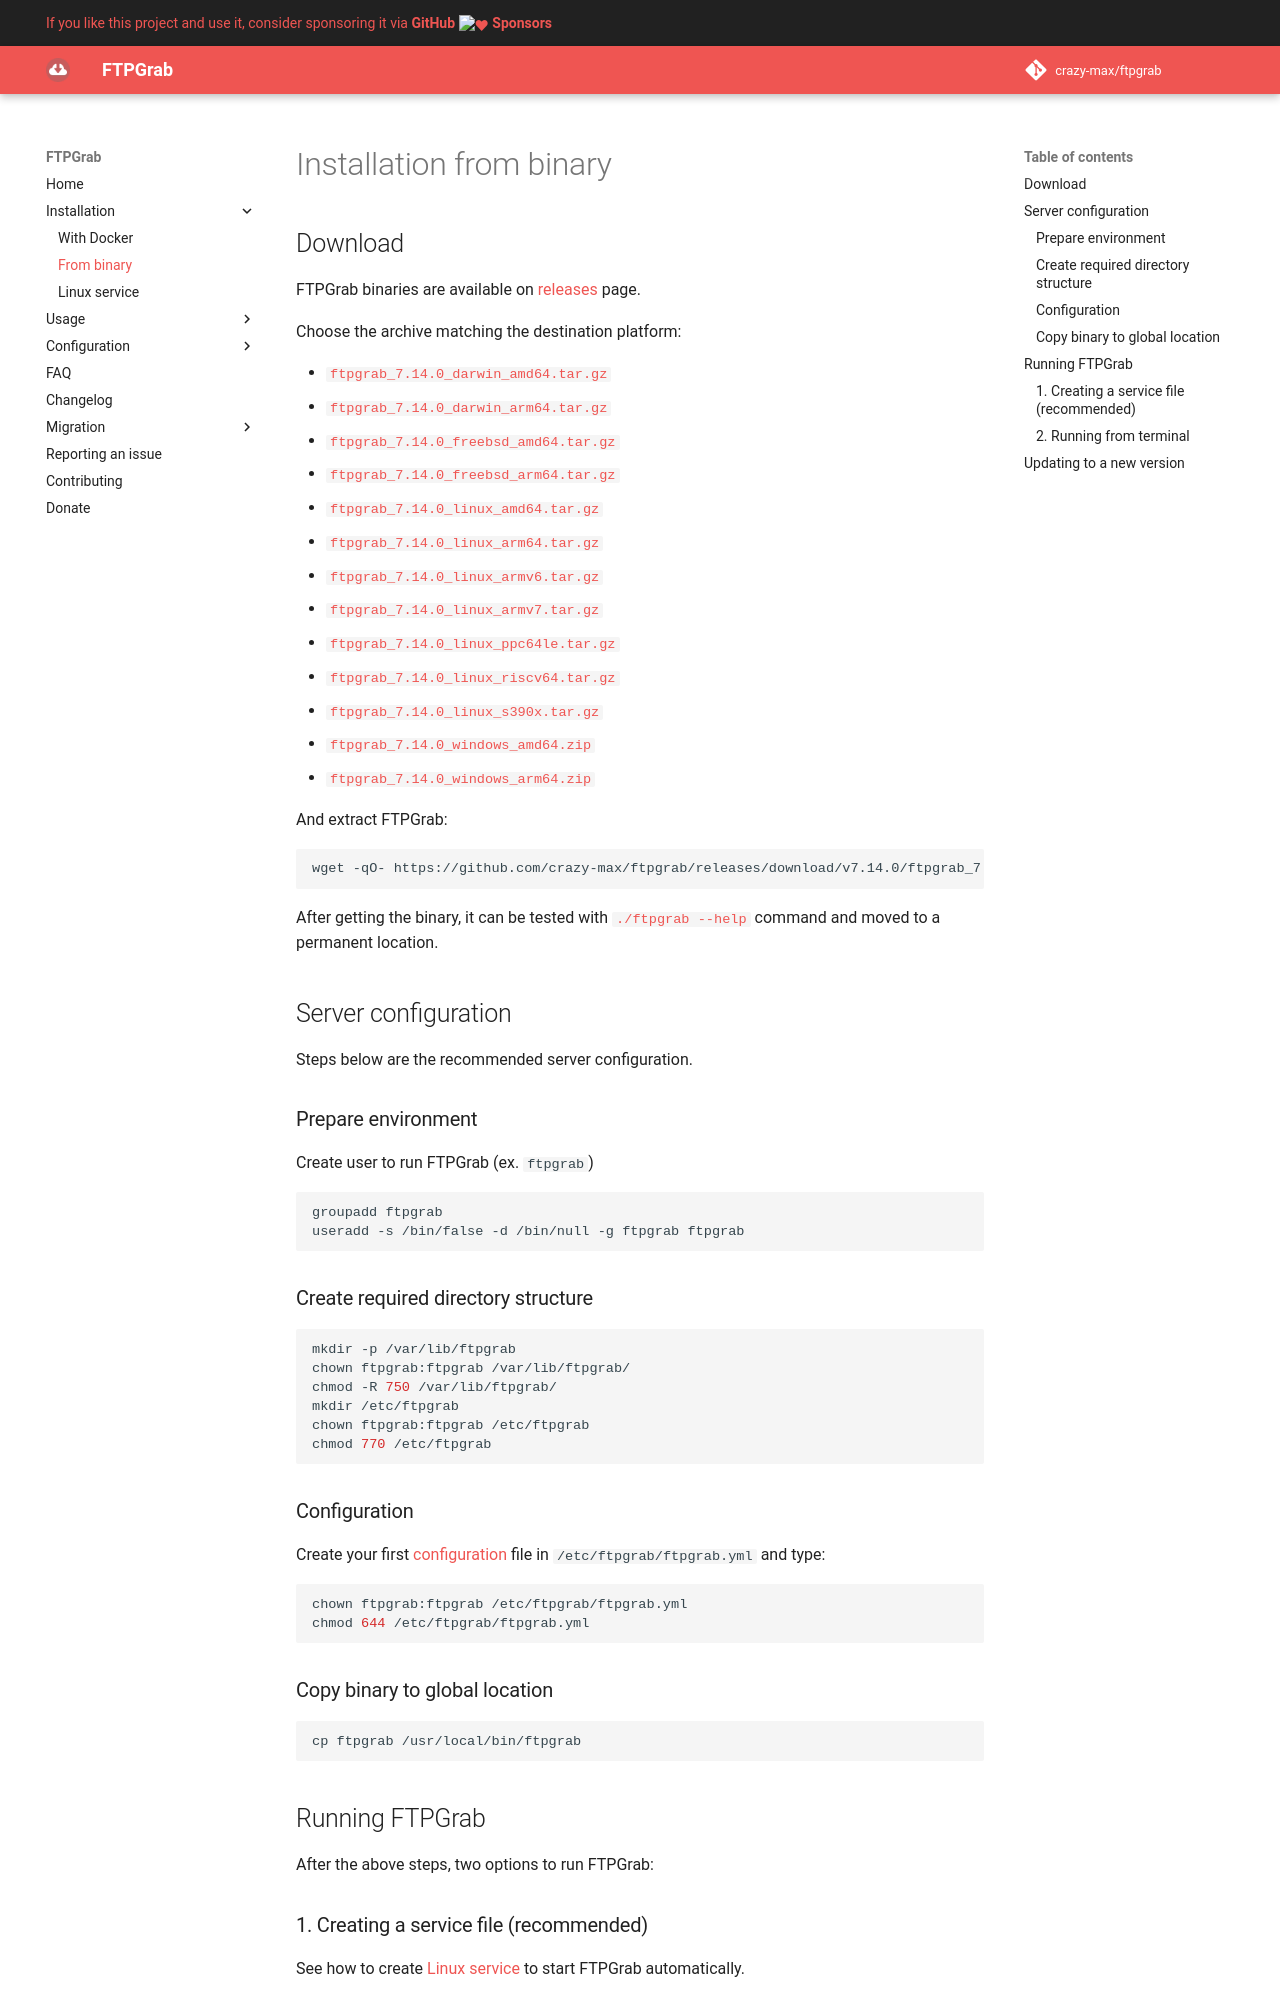

repository: crazy-max/ftpgrab · page: install/binary/index.html · generator: mkdocs

# Installation from binary

## Download

FTPGrab binaries are available on [releases]({{ config.repo_url }}/releases/latest) page.

Choose the archive matching the destination platform:

* [`ftpgrab_{{ latest_stable_tag | trim('v') }}_darwin_amd64.tar.gz`]({{ config.repo_url }}/releases/download/{{ latest_stable_tag }}/ftpgrab_{{ latest_stable_tag | trim('v') }}_darwin_amd64.tar.gz)
* [`ftpgrab_{{ latest_stable_tag | trim('v') }}_darwin_arm64.tar.gz`]({{ config.repo_url }}/releases/download/{{ latest_stable_tag }}/ftpgrab_{{ latest_stable_tag | trim('v') }}_darwin_arm64.tar.gz)
* [`ftpgrab_{{ latest_stable_tag | trim('v') }}_freebsd_amd64.tar.gz`]({{ config.repo_url }}/releases/download/{{ latest_stable_tag }}/ftpgrab_{{ latest_stable_tag | trim('v') }}_freebsd_amd64.tar.gz)
* [`ftpgrab_{{ latest_stable_tag | trim('v') }}_freebsd_arm64.tar.gz`]({{ config.repo_url }}/releases/download/{{ latest_stable_tag }}/ftpgrab_{{ latest_stable_tag | trim('v') }}_freebsd_arm64.tar.gz)
* [`ftpgrab_{{ latest_stable_tag | trim('v') }}_linux_amd64.tar.gz`]({{ config.repo_url }}/releases/download/{{ latest_stable_tag }}/ftpgrab_{{ latest_stable_tag | trim('v') }}_linux_amd64.tar.gz)
* [`ftpgrab_{{ latest_stable_tag | trim('v') }}_linux_arm64.tar.gz`]({{ config.repo_url }}/releases/download/{{ latest_stable_tag }}/ftpgrab_{{ latest_stable_tag | trim('v') }}_linux_arm64.tar.gz)
* [`ftpgrab_{{ latest_stable_tag | trim('v') }}_linux_armv6.tar.gz`]({{ config.repo_url }}/releases/download/{{ latest_stable_tag }}/ftpgrab_{{ latest_stable_tag | trim('v') }}_linux_armv6.tar.gz)
* [`ftpgrab_{{ latest_stable_tag | trim('v') }}_linux_armv7.tar.gz`]({{ config.repo_url }}/releases/download/{{ latest_stable_tag }}/ftpgrab_{{ latest_stable_tag | trim('v') }}_linux_armv7.tar.gz)
* [`ftpgrab_{{ latest_stable_tag | trim('v') }}_linux_ppc64le.tar.gz`]({{ config.repo_url }}/releases/download/{{ latest_stable_tag }}/ftpgrab_{{ latest_stable_tag | trim('v') }}_linux_ppc64le.tar.gz)
* [`ftpgrab_{{ latest_stable_tag | trim('v') }}_linux_riscv64.tar.gz`]({{ config.repo_url }}/releases/download/{{ latest_stable_tag }}/ftpgrab_{{ latest_stable_tag | trim('v') }}_linux_riscv64.tar.gz)
* [`ftpgrab_{{ latest_stable_tag | trim('v') }}_linux_s390x.tar.gz`]({{ config.repo_url }}/releases/download/{{ latest_stable_tag }}/ftpgrab_{{ latest_stable_tag | trim('v') }}_linux_s390x.tar.gz)
* [`ftpgrab_{{ latest_stable_tag | trim('v') }}_windows_amd64.zip`]({{ config.repo_url }}/releases/download/{{ latest_stable_tag }}/ftpgrab_{{ latest_stable_tag | trim('v') }}_windows_amd64.zip)
* [`ftpgrab_{{ latest_stable_tag | trim('v') }}_windows_arm64.zip`]({{ config.repo_url }}/releases/download/{{ latest_stable_tag }}/ftpgrab_{{ latest_stable_tag | trim('v') }}_windows_arm64.zip)

And extract FTPGrab:

```shell
wget -qO- {{ config.repo_url }}/releases/download/{{ latest_stable_tag }}/ftpgrab_{{ latest_stable_tag | trim('v') }}_linux_amd64.tar.gz | tar -zxvf - ftpgrab
```

After getting the binary, it can be tested with [`./ftpgrab --help`](../usage/cli.md) command and moved to a permanent
location.

## Server configuration

Steps below are the recommended server configuration.

### Prepare environment

Create user to run FTPGrab (ex. `ftpgrab`)

```shell
groupadd ftpgrab
useradd -s /bin/false -d /bin/null -g ftpgrab ftpgrab
```

### Create required directory structure

```shell
mkdir -p /var/lib/ftpgrab
chown ftpgrab:ftpgrab /var/lib/ftpgrab/
chmod -R 750 /var/lib/ftpgrab/
mkdir /etc/ftpgrab
chown ftpgrab:ftpgrab /etc/ftpgrab
chmod 770 /etc/ftpgrab
```
